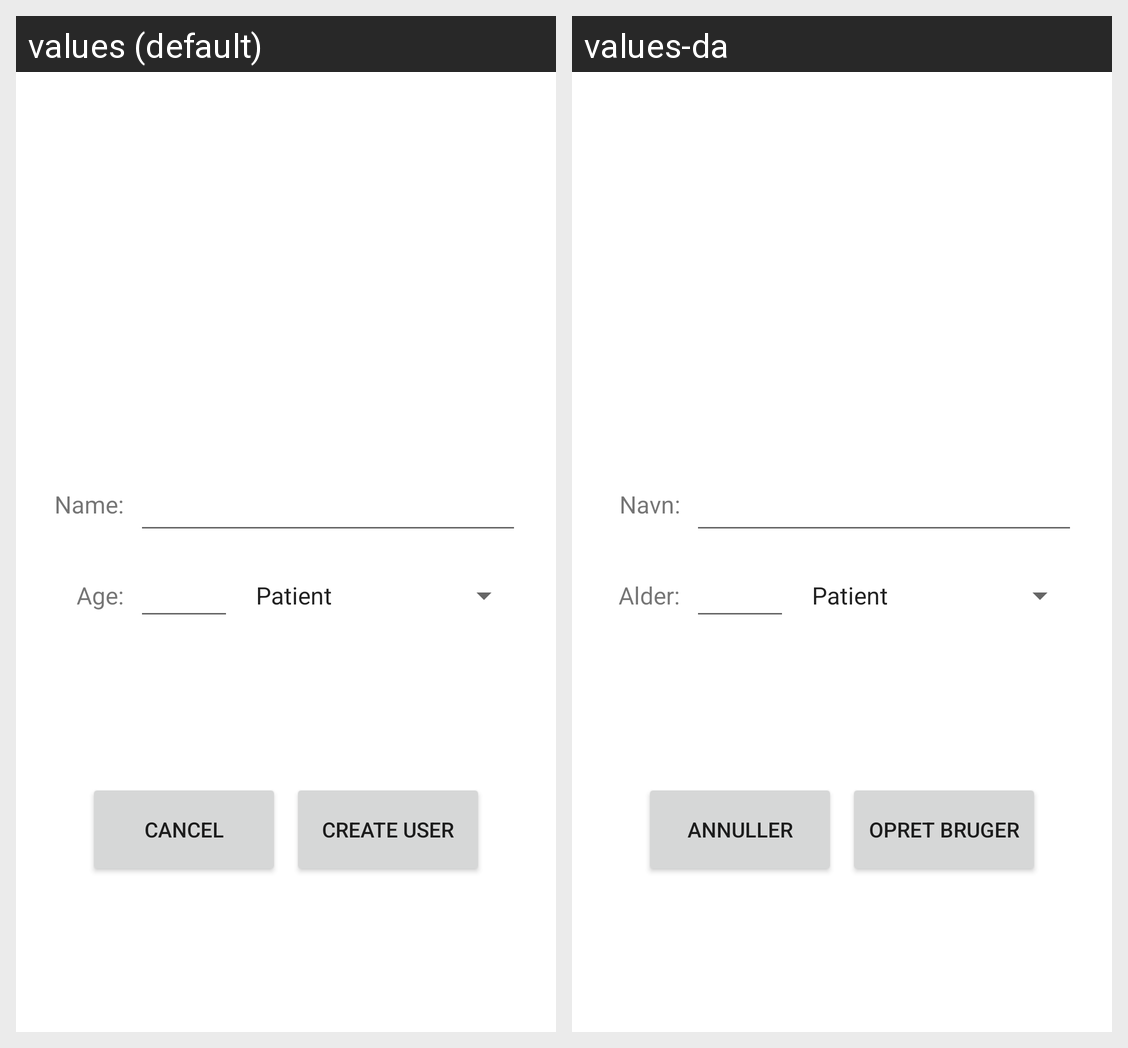

Locale-by-locale string values for the Android screen shown in this grid:
Android screen res/layout/activity_sign_up_details.xml rendered under 2 locales, left to right: values (default), values-da. Device: Nexus 5 (rendered at 1080×1920; each locale shown at half size, 540×960, under a caption strip naming it); theme Theme.ActiviBoost.
Strings drawn on this screen, with the default value and each locale's value (text and hints the layout hard-codes, and strings that could not be matched under every locale, appear in the picture but are not listed):

cancel
  values: Cancel
  values-da: Annuller

create_user
  values: Create User
  values-da: Opret bruger

name
  values: Name:
  values-da: Navn:

age
  values: Age:
  values-da: Alder:
